Run: headless pygame with SDL's dummy video driver; simulated clock (each Clock.tick advances the game by its frame time, no real sleeping); random seed 0; keys injected as events and as key.get_pressed() state; no mouse input.
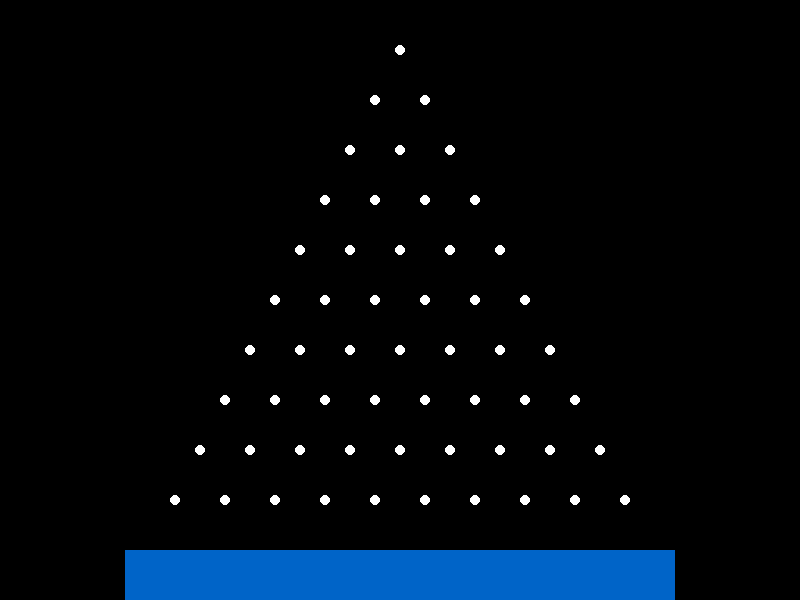
Frame 1 of 4 · flips 1–60 · no input
Frame 2 of 4 · flips 61–180 · tapped SPACE, RETURN · held RIGHT (→), D · screen unchanged from frame 1, image omitted
Frame 3 of 4 · flips 181–300 · held DOWN (↓), S · screen unchanged from frame 2, image omitted
Frame 4 of 4 · flips 301–420 · held LEFT (←), A, UP (↑), W · screen unchanged from frame 3, image omitted

The pygame program that drew these frames:

import pygame
import sys
import math

# Initialize Pygame
pygame.init()

# Constants
WIDTH, HEIGHT = 800, 600
ROWS = 10
PEG_RADIUS = 5
PEG_SPACING = 50
BALL_RADIUS = 5
BIN_WIDTH = PEG_SPACING
MARGIN = 50

screen = pygame.display.set_mode((WIDTH, HEIGHT))
pygame.display.set_caption("Galton Board")
clock = pygame.time.Clock()

# Calculate peg positions
def generate_pegs(rows):
    pegs = []
    for row in range(rows):
        y = MARGIN + row * PEG_SPACING
        #offset = PEG_SPACING / 2 if row % 2 == 1 else 0
        for col in range(row + 1):
            x = WIDTH // 2 + (col - row / 2) * PEG_SPACING #+ offset*0
            pegs.append((x, y))
    return pegs

pegs = generate_pegs(ROWS)
print(pegs)

def draw_board():
    screen.fill((0, 0, 0))  # black background

    # Draw pegs
    for peg in pegs:
        pygame.draw.circle(screen, (255, 255, 255), peg, PEG_RADIUS)

    # Draw bins
    bin_y = MARGIN + ROWS * PEG_SPACING
    for i in range(ROWS + 1):
        x = WIDTH // 2 + (i - ROWS / 2) * PEG_SPACING
        pygame.draw.rect(screen, (0, 100, 200), (x - BIN_WIDTH // 2, bin_y, BIN_WIDTH, HEIGHT - bin_y))

    pygame.display.flip()

# Main loop
while True:
    for event in pygame.event.get():
        if event.type == pygame.QUIT:
            pygame.quit()
            sys.exit()

    draw_board()
    clock.tick(60)
